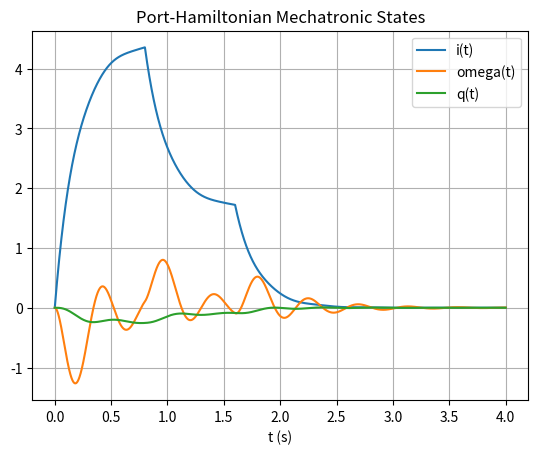

Reproduce this figure in Python.
# Chapter18_Lesson5.py
# Port-Hamiltonian mechatronic model (electrical + rotational + elastic)
import numpy as np
import matplotlib.pyplot as plt

L, R_a = 0.35, 1.8
J, b = 0.02, 0.08
k, Kt = 4.0, 0.22

Jm = np.array([[0.0, Kt, 0.0], [-Kt, 0.0, -1.0], [0.0, 1.0, 0.0]])
Rm = np.diag([R_a, b, 0.0])
G = np.array([1.0, 0.0, 0.0])

def gradH(x):
    phi, p, q = x
    return np.array([phi/L, p/J, k*q])

def H(x):
    phi, p, q = x
    return 0.5*phi*phi/L + 0.5*p*p/J + 0.5*k*q*q

def u(t):
    return 8.0 if t < 0.8 else (3.0 if t < 1.6 else 0.0)

def f(t, x):
    return (Jm - Rm) @ gradH(x) + G * u(t)

def rk4(t, x, h):
    k1 = f(t, x)
    k2 = f(t + 0.5*h, x + 0.5*h*k1)
    k3 = f(t + 0.5*h, x + 0.5*h*k2)
    k4 = f(t + h, x + h*k3)
    return x + (h/6.0)*(k1 + 2*k2 + 2*k3 + k4)

t0, tf, h = 0.0, 4.0, 1e-3
t = np.arange(t0, tf + h, h)
x = np.zeros((len(t), 3))
Hhist = np.zeros(len(t)); Pin = np.zeros(len(t)); Pdiss = np.zeros(len(t))
for n in range(len(t)-1):
    g = gradH(x[n]); i, w = g[0], g[1]
    Hhist[n] = H(x[n]); Pin[n] = u(t[n])*i; Pdiss[n] = R_a*i*i + b*w*w
    x[n+1] = rk4(t[n], x[n], h)
g = gradH(x[-1]); Hhist[-1] = H(x[-1]); Pin[-1] = u(t[-1])*g[0]; Pdiss[-1] = R_a*g[0]**2 + b*g[1]**2

lhs = Hhist[-1] - Hhist[0]
rhs = np.trapz(Pin - Pdiss, t)
print("Energy residual =", lhs - rhs)

np.savetxt("Chapter18_Lesson5_python_results.csv",
           np.column_stack([t, x, Hhist, Pin, Pdiss]),
           delimiter=",",
           header="t,phi,p,q,H,Pin,Pdiss", comments="")

plt.figure()
plt.plot(t, x[:,0]/L, label="i(t)")
plt.plot(t, x[:,1]/J, label="omega(t)")
plt.plot(t, x[:,2], label="q(t)")
plt.grid(True); plt.legend(); plt.xlabel("t (s)")
plt.title("Port-Hamiltonian Mechatronic States")
plt.show()
